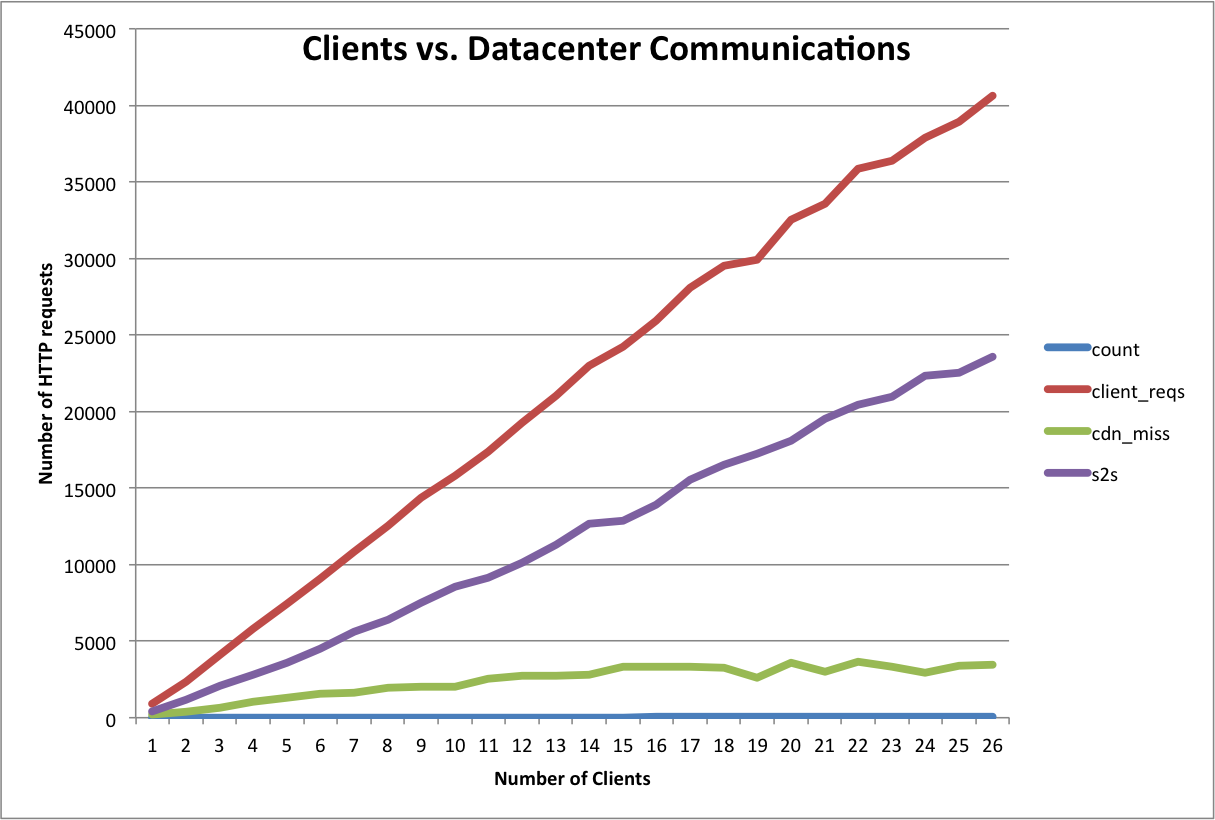

Source data for this figure (header and first rows):
1, 882.000000, 125.000000, 409.000000, 206.000000, 409.000000
11, 9093, 1084, 4496, 1584, 4496
13, 10850, 1241, 5585, 1636, 5585
15, 12509, 1393, 6411, 1972, 6411
17, 14364, 1512, 7539, 2040, 7539
19, 15792, 1661, 8529, 2009, 8529
21, 17389, 1793, 9171, 2540, 9172
23, 19252, 1860, 10120, 2737, 10120
25, 21042, 2036, 11270, 2750, 11270
27, 23020, 2103, 12650, 2818, 12651
29, 24255, 2207, 12871, 3325, 12871
3, 2331, 312, 1159, 413, 1159
31, 25914, 2306, 13893, 3352, 13893
33, 28070, 2342, 15540, 3298, 15540
35, 29534, 2406, 16489, 3254, 16491
37, 29918, 2457, 17257, 2642, 17257
39, 32522, 2664, 18088, 3607, 18088
41, 33558, 2683, 19536, 2980, 19536
43, 35882, 2778, 20432, 3659, 20433
45, 36379, 2714, 20992, 3301, 20992
47, 37895, 2819, 22349, 2959, 22349
49, 38907, 2887, 22542, 3422, 22544
5, 4116, 532, 2110, 659, 2110
51, 40607, 2815, 23582, 3477, 23582
52, 7100, 893, 2649, 2111, 2649
55, 21541, 2167, 11486, 2947, 11489
7, 5817, 725, 2838, 1054, 2838
9, 7441, 917, 3597, 1311, 3597
